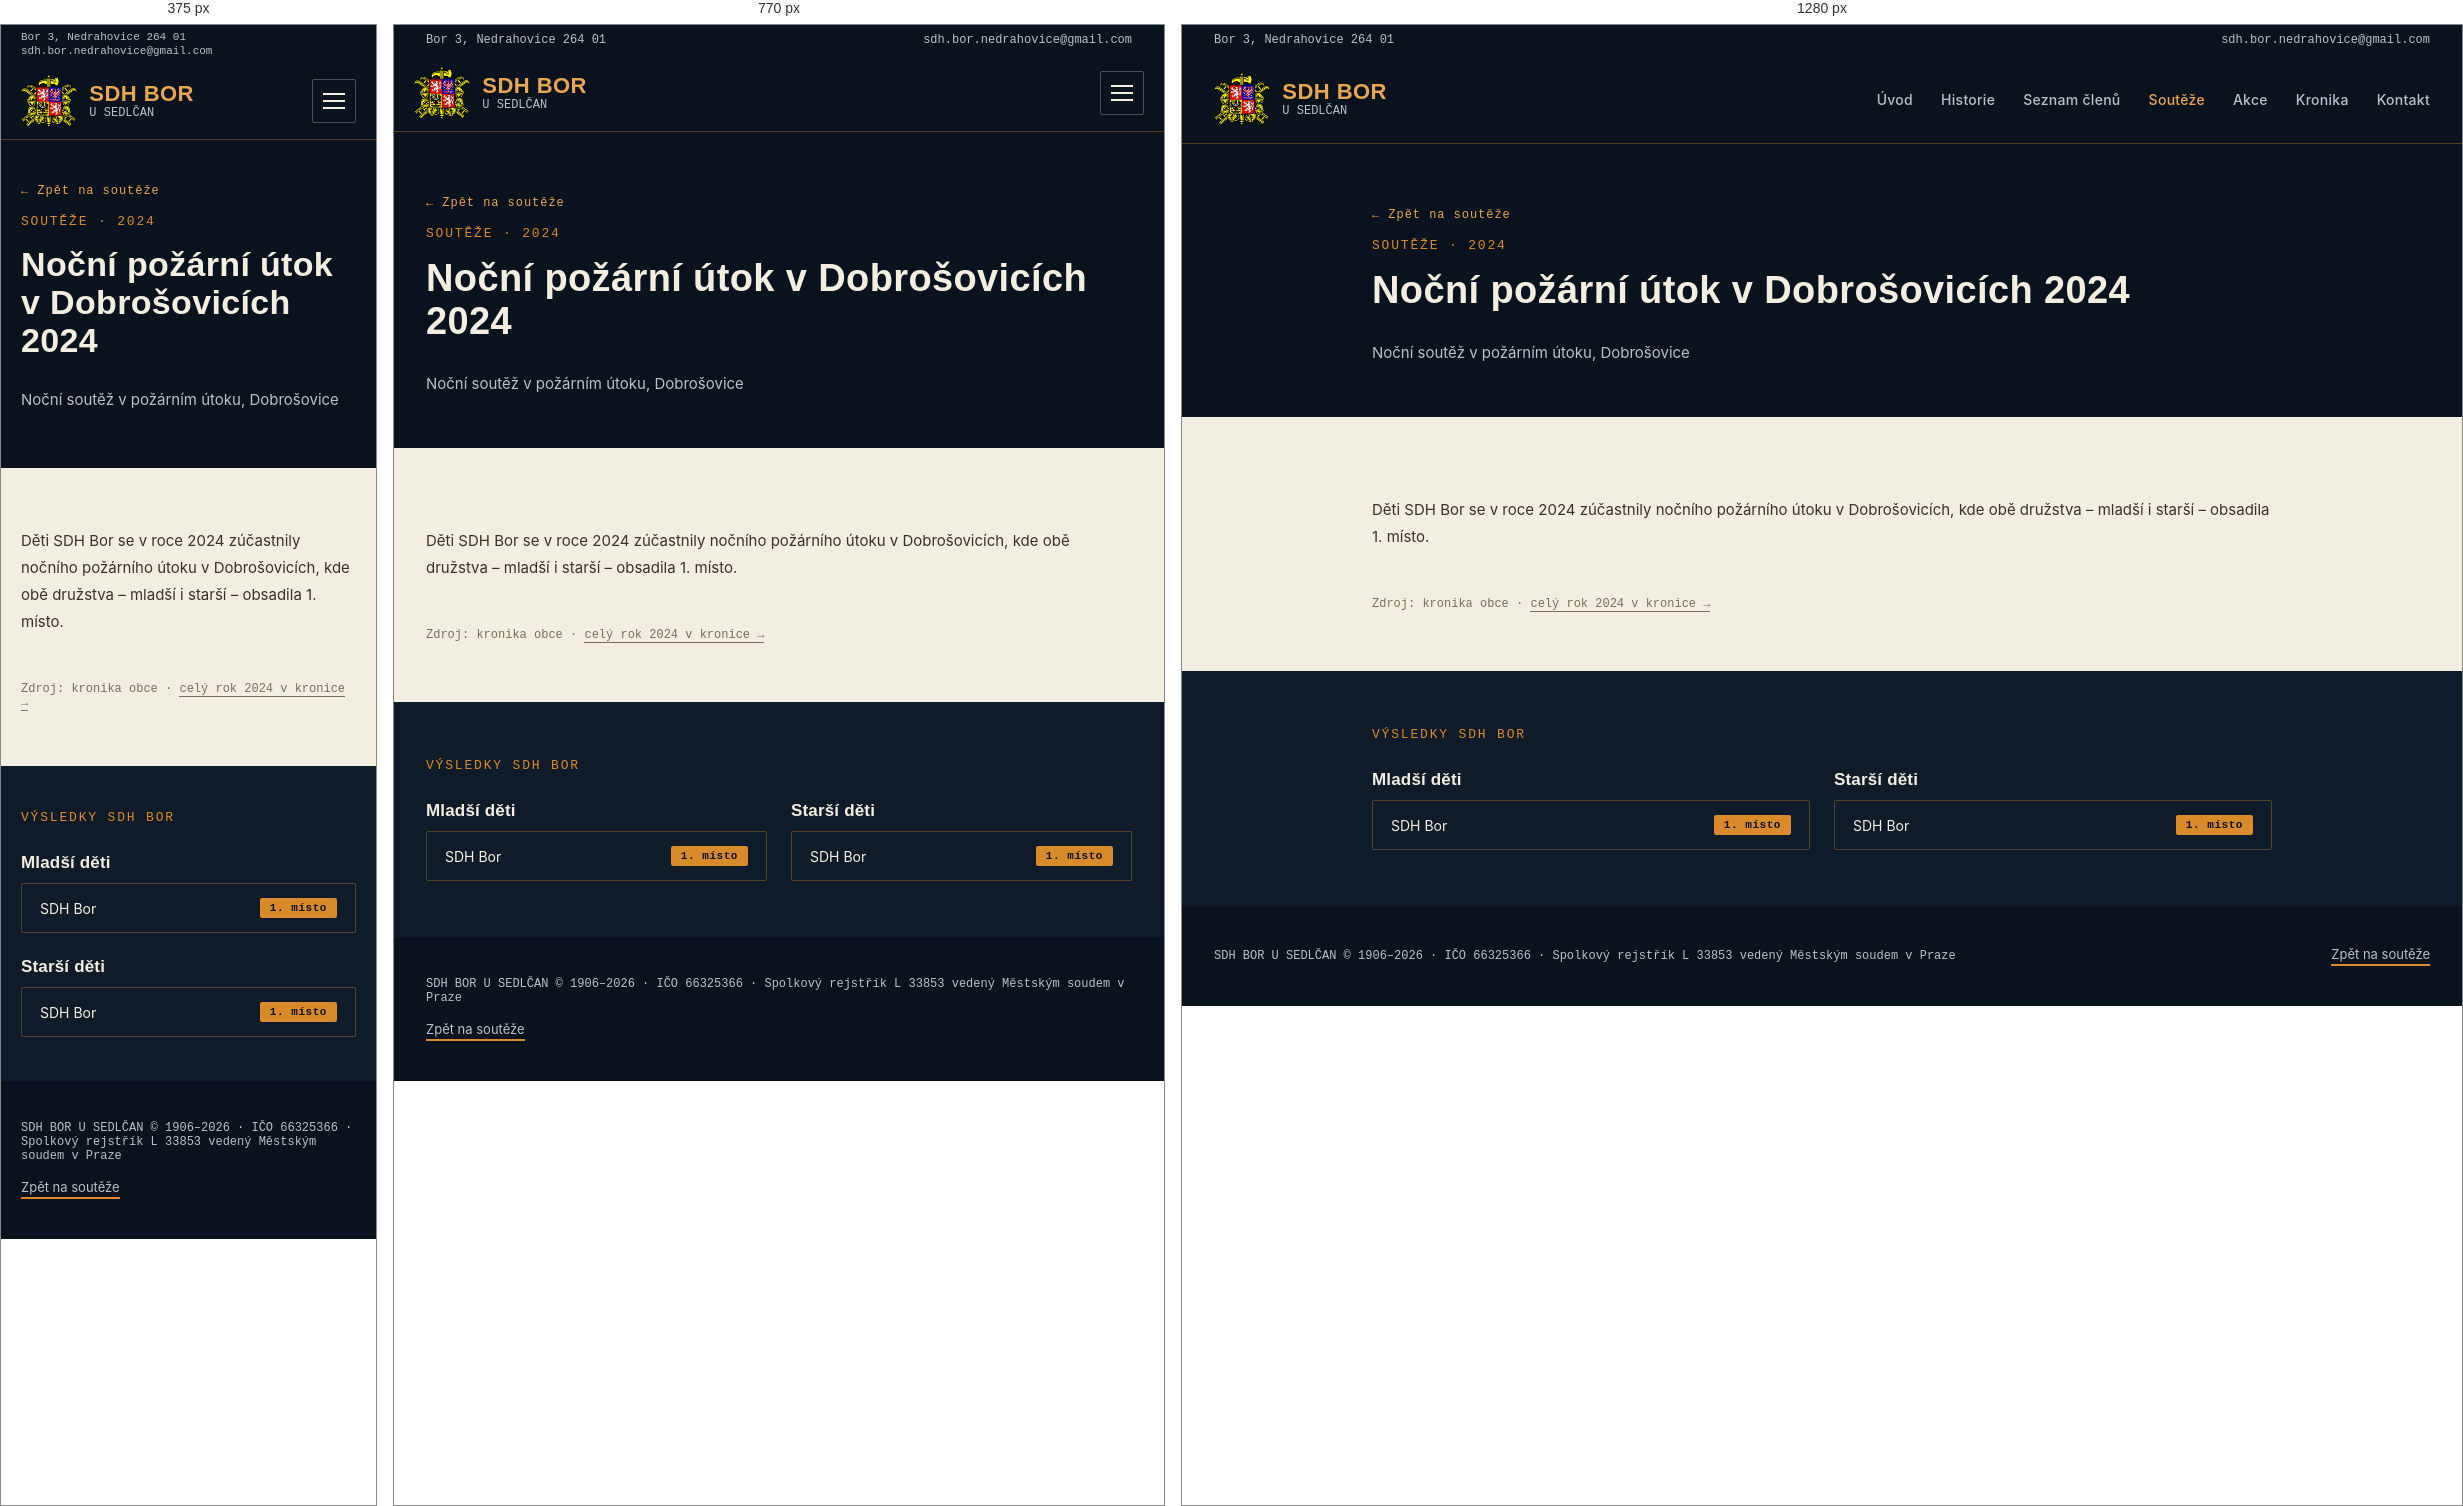
Rendered at 375 px, 770 px and 1280 px, left to right.

<!-- file: nocni-utok-dobrosovice-2024.html -->
<!doctype html>
<html lang="cs">
<head>
<meta charset="utf-8">
<title>Noční požární útok v Dobrošovicích 2024 | SDH Bor u Sedlčan</title>
<!-- SEO -->
<meta name="description" content="Děti SDH Bor se v roce 2024 zúčastnily nočního požárního útoku v Dobrošovicích, kde obě družstva – mladší i starší – obsadila 1. místo.">
<link rel="canonical" href="https://sdhbor.cz/nocni-utok-dobrosovice-2024.html">
<meta property="og:type" content="website">
<meta property="og:locale" content="cs_CZ">
<meta property="og:site_name" content="SDH Bor u Sedlčan">
<meta property="og:title" content="Noční požární útok v Dobrošovicích 2024 | SDH Bor u Sedlčan">
<meta property="og:description" content="Děti SDH Bor se v roce 2024 zúčastnily nočního požárního útoku v Dobrošovicích, kde obě družstva – mladší i starší – obsadila 1. místo.">
<meta property="og:url" content="https://sdhbor.cz/nocni-utok-dobrosovice-2024.html">
<meta property="og:image" content="https://sdhbor.cz/images/logo/og-image.jpg">
<meta name="twitter:card" content="summary_large_image">
<!-- /SEO -->
<link rel="icon" type="image/png" href="images/logo/favicon.png">
<link rel="stylesheet" href="css/mobile.css">
<meta name="viewport" content="width=device-width, initial-scale=1">
<link rel="preconnect" href="https://fonts.googleapis.com">
<link href="https://fonts.googleapis.com/css2?family=Oswald:wght@500;600;700&family=Inter:wght@400;500;600&family=JetBrains+Mono:wght@500;600&display=swap" rel="stylesheet">
</head>
<body>
<style>
  :root{
    --navy-900:#0A121D;
    --navy-800:#0F1B29;
    --navy-700:#152638;
    --ochre-500:#D98A2B;
    --ochre-400:#E7A652;
    --ivory:#F3EEE2;
    --ivory-dim:#B9C0C9;
    --line:rgba(217,138,43,0.35);
  }
  body{margin:0;background:var(--ivory);font-family:'Inter',system-ui,sans-serif;color:var(--navy-900);}
  h1,h2,h3{font-family:'Oswald',system-ui,sans-serif;letter-spacing:0.01em;margin:0;}
  .mono{font-family:'JetBrains Mono',ui-monospace,monospace;}
  a{color:inherit;text-decoration:none;}
  .navlink{color:var(--ivory-dim);font-size:14px;font-weight:500;letter-spacing:0.02em;}
  .navlink:hover{color:var(--ochre-400);}
  .plate{background:var(--navy-800);border:1px solid var(--line);}
  .section-label{font-family:'JetBrains Mono',monospace;font-size:13px;letter-spacing:0.14em;color:var(--ochre-500);text-transform:uppercase;}
  .win-tag{font-family:'JetBrains Mono',monospace;font-size:11px;font-weight:600;letter-spacing:0.05em;color:var(--navy-900);background:var(--ochre-500);padding:4px 10px;border-radius:2px;white-space:nowrap;}
  .btn-primary{background:var(--ochre-500);color:var(--navy-900);}
  .btn-primary:hover{background:var(--ochre-400);}
  .results-grid{display:grid;grid-template-columns:repeat(2, minmax(0,1fr));gap:24px;}
  @media (max-width:640px){ .results-grid{grid-template-columns:1fr;} }
</style>

<div style="width:100%;min-height:100vh;background:var(--ivory);display:flex;flex-direction:column;">

  <!-- Utility bar -->
  <div style="width:100%;background:var(--navy-900);">
    <div class="util-bar" style="max-width:1280px;margin:0 auto;padding:8px 32px;display:flex;justify-content:space-between;align-items:center;">
      <div class="mono" style="color:var(--ivory-dim);font-size:12px;">Bor 3, Nedrahovice 264 01</div>
      <a href="mailto:sdh.bor.nedrahovice@gmail.com" class="mono" style="color:var(--ivory-dim);font-size:12px;">sdh.bor.nedrahovice@gmail.com</a>
    </div>
  </div>

  <!-- Header (shared) -->
  <header style="width:100%;background:var(--navy-900);border-bottom:1px solid var(--line);">
    <div style="max-width:1280px;margin:0 auto;padding:18px 32px;display:flex;align-items:center;justify-content:space-between;">
      <a href="index.html" style="display:flex;align-items:center;gap:12px;">
        <img src="images/logo/znak-sh-cms.png" alt="Znak hasičů" width="56" height="52" style="height:52px;width:auto;display:block;">
        <span style="display:flex;flex-direction:column;line-height:1.15;">
          <span style="color:var(--ochre-400);font-family:'Oswald','Arial Narrow',system-ui,sans-serif;font-weight:600;font-size:22px;letter-spacing:0.02em;">SDH BOR</span>
          <span class="mono" style="color:var(--ivory-dim);font-size:12px;">U SEDLČAN</span>
        </span>
      </a>
      <button class="menu-toggle" type="button" aria-label="Menu" aria-expanded="false"><span></span><span></span><span></span></button>
      <nav style="display:flex;gap:28px;align-items:center;">
        <a href="index.html" class="navlink">Úvod</a>
        <a href="historie.html" class="navlink">Historie</a>
        <a href="clenove.html" class="navlink">Seznam členů</a>
        <a href="souteze.html" class="navlink" style="color:var(--ochre-400);">Soutěže</a>
        <a href="akce.html" class="navlink">Akce</a>
        <a href="kronika.html" class="navlink">Kronika</a>
        <a href="index.html#kontakt" class="navlink">Kontakt</a>
      </nav>
    </div>
  </header>

  <!-- Page header -->
  <section style="width:100%;background:var(--navy-900);">
    <div style="max-width:900px;margin:0 auto;padding:64px 32px 40px;display:flex;flex-direction:column;gap:16px;">
      <a href="souteze.html" class="mono" style="color:var(--ochre-400);font-size:12px;letter-spacing:0.08em;display:inline-flex;align-items:center;gap:6px;width:fit-content;">← Zpět na soutěže</a>
      <div class="section-label">Soutěže · 2024</div>
      <h1 style="color:var(--ivory);font-size:38px;font-weight:700;">Noční požární útok v Dobrošovicích 2024</h1>
      <p style="color:var(--ivory-dim);font-size:15px;">Noční soutěž v požárním útoku, Dobrošovice</p>
    </div>
  </section>

  <!-- Article -->
  <section style="width:100%;background:var(--ivory);">
    <div style="max-width:900px;margin:0 auto;padding:64px 32px 48px;display:flex;flex-direction:column;gap:20px;">
      <p style="font-size:15px;line-height:1.8;color:#3B3226;">Děti SDH Bor se v roce 2024 zúčastnily nočního požárního útoku v Dobrošovicích, kde obě družstva – mladší i starší – obsadila 1. místo.</p>

      <p class="mono" style="font-size:12px;color:#7A6E58;">Zdroj: kronika obce · <a href="kronika.html#rok-2024" style="border-bottom:1px solid #7A6E58;">celý rok 2024 v kronice →</a></p>
    </div>
  </section>

  <!-- Výsledky -->
  <section style="width:100%;background:var(--navy-800);">
    <div style="max-width:900px;margin:0 auto;padding:56px 32px;display:flex;flex-direction:column;gap:28px;">
      <div class="section-label">Výsledky SDH Bor</div>
      <div class="results-grid">
        <div style="display:flex;flex-direction:column;gap:10px;">
          <h3 style="color:var(--ivory);font-size:17px;">Mladší děti</h3>
          <div class="plate" style="border-radius:2px;padding:14px 18px;display:flex;align-items:center;justify-content:space-between;gap:12px;">
            <span style="color:var(--ivory);font-size:14px;">SDH Bor</span>
            <span class="win-tag">1. místo</span>
          </div>
        </div>
        <div style="display:flex;flex-direction:column;gap:10px;">
          <h3 style="color:var(--ivory);font-size:17px;">Starší děti</h3>
          <div class="plate" style="border-radius:2px;padding:14px 18px;display:flex;align-items:center;justify-content:space-between;gap:12px;">
            <span style="color:var(--ivory);font-size:14px;">SDH Bor</span>
            <span class="win-tag">1. místo</span>
          </div>
        </div>
      </div>
    </div>
  </section>

  <!-- Fotogalerie placeholder -->

  <!-- Footer (shared) -->
  <footer style="width:100%;background:var(--navy-900);margin-top:auto;">
    <div style="max-width:1280px;margin:0 auto;padding:40px 32px;display:flex;justify-content:space-between;align-items:center;flex-wrap:wrap;gap:16px;">
      <div class="mono" style="color:var(--ivory-dim);font-size:12px;">SDH BOR U SEDLČAN © 1906–2026 · IČO 66325366 · Spolkový rejstřík L 33853 vedený Městským soudem v Praze</div>
      <a href="souteze.html" style="color:var(--ivory-dim);font-size:13px;border-bottom:2px solid var(--ochre-500);padding-bottom:2px;">Zpět na soutěže</a>
    </div>
  </footer>

</div>
<script src="js/menu.js"></script>
</body>
</html>


/* @media block from mobile.css */
@media (max-width:900px){
  /* Hlavička s rozbalovacím menu */
  header > div{flex-wrap:wrap;padding:12px 20px !important;}
  .menu-toggle{display:flex;flex-direction:column;justify-content:center;gap:5px;width:44px;height:44px;padding:10px;margin-left:auto;background:transparent;border:1px solid rgba(185,192,201,0.35);border-radius:2px;cursor:pointer;}
  .menu-toggle span{display:block;height:2px;width:100%;background:var(--ivory);transition:transform .2s,opacity .2s;}
  header.nav-open .menu-toggle span:nth-child(1){transform:translateY(7px) rotate(45deg);}
  header.nav-open .menu-toggle span:nth-child(2){opacity:0;}
  header.nav-open .menu-toggle span:nth-child(3){transform:translateY(-7px) rotate(-45deg);}
  header nav{display:none !important;width:100%;flex-direction:column;align-items:stretch !important;gap:0 !important;padding-top:8px;}
  header.nav-open nav{display:flex !important;}
  header nav a{display:block;padding:13px 2px;font-size:17px !important;border-top:1px solid rgba(185,192,201,0.15);}
}

/* @media block from mobile.css */
@media (max-width:640px){
  /* Horní lišta s adresou */
  .util-bar{flex-wrap:wrap;gap:2px 16px;padding:6px 20px !important;}
  .util-bar > *{font-size:11px !important;overflow-wrap:anywhere;}
  /* Okraje obsahu */
  section > div[style*="max-width"], footer > div[style*="max-width"]{padding-left:20px !important;padding-right:20px !important;}
  section > div[style*="padding:"]{padding-top:44px !important;padding-bottom:44px !important;}
  /* Vícesloupcové mřížky pod sebe */
  [style*="grid-template-columns"]{grid-template-columns:1fr !important;}
  /* Pruh s čísly: 2 × 2 */
  section > div.stat-grid{grid-template-columns:1fr 1fr !important;padding:0 !important;}
  .stat-grid > div{padding:20px 8px !important;border-right:none !important;border-bottom:1px solid var(--line);}
  .stat-grid > div:nth-child(odd){border-right:1px solid var(--line) !important;}
  .stat-grid > div:nth-last-child(-n+2):nth-child(odd), .stat-grid > div:last-child{border-bottom:none;}
  .stat-grid .mono{font-size:22px !important;}
  /* Řádky výsledků: umístění a časy se zalomí */
  *:has(> span[style*="flex-shrink:0"]){flex-wrap:wrap;gap:6px 10px;}
  span[style*="flex-shrink:0"]{flex-shrink:1 !important;flex-wrap:wrap;}
  /* Nadpisy */
  h1{font-size:34px !important;line-height:1.12 !important;}
  h2{font-size:27px !important;line-height:1.15 !important;}
  h2.kr-num{font-size:44px !important;}
}